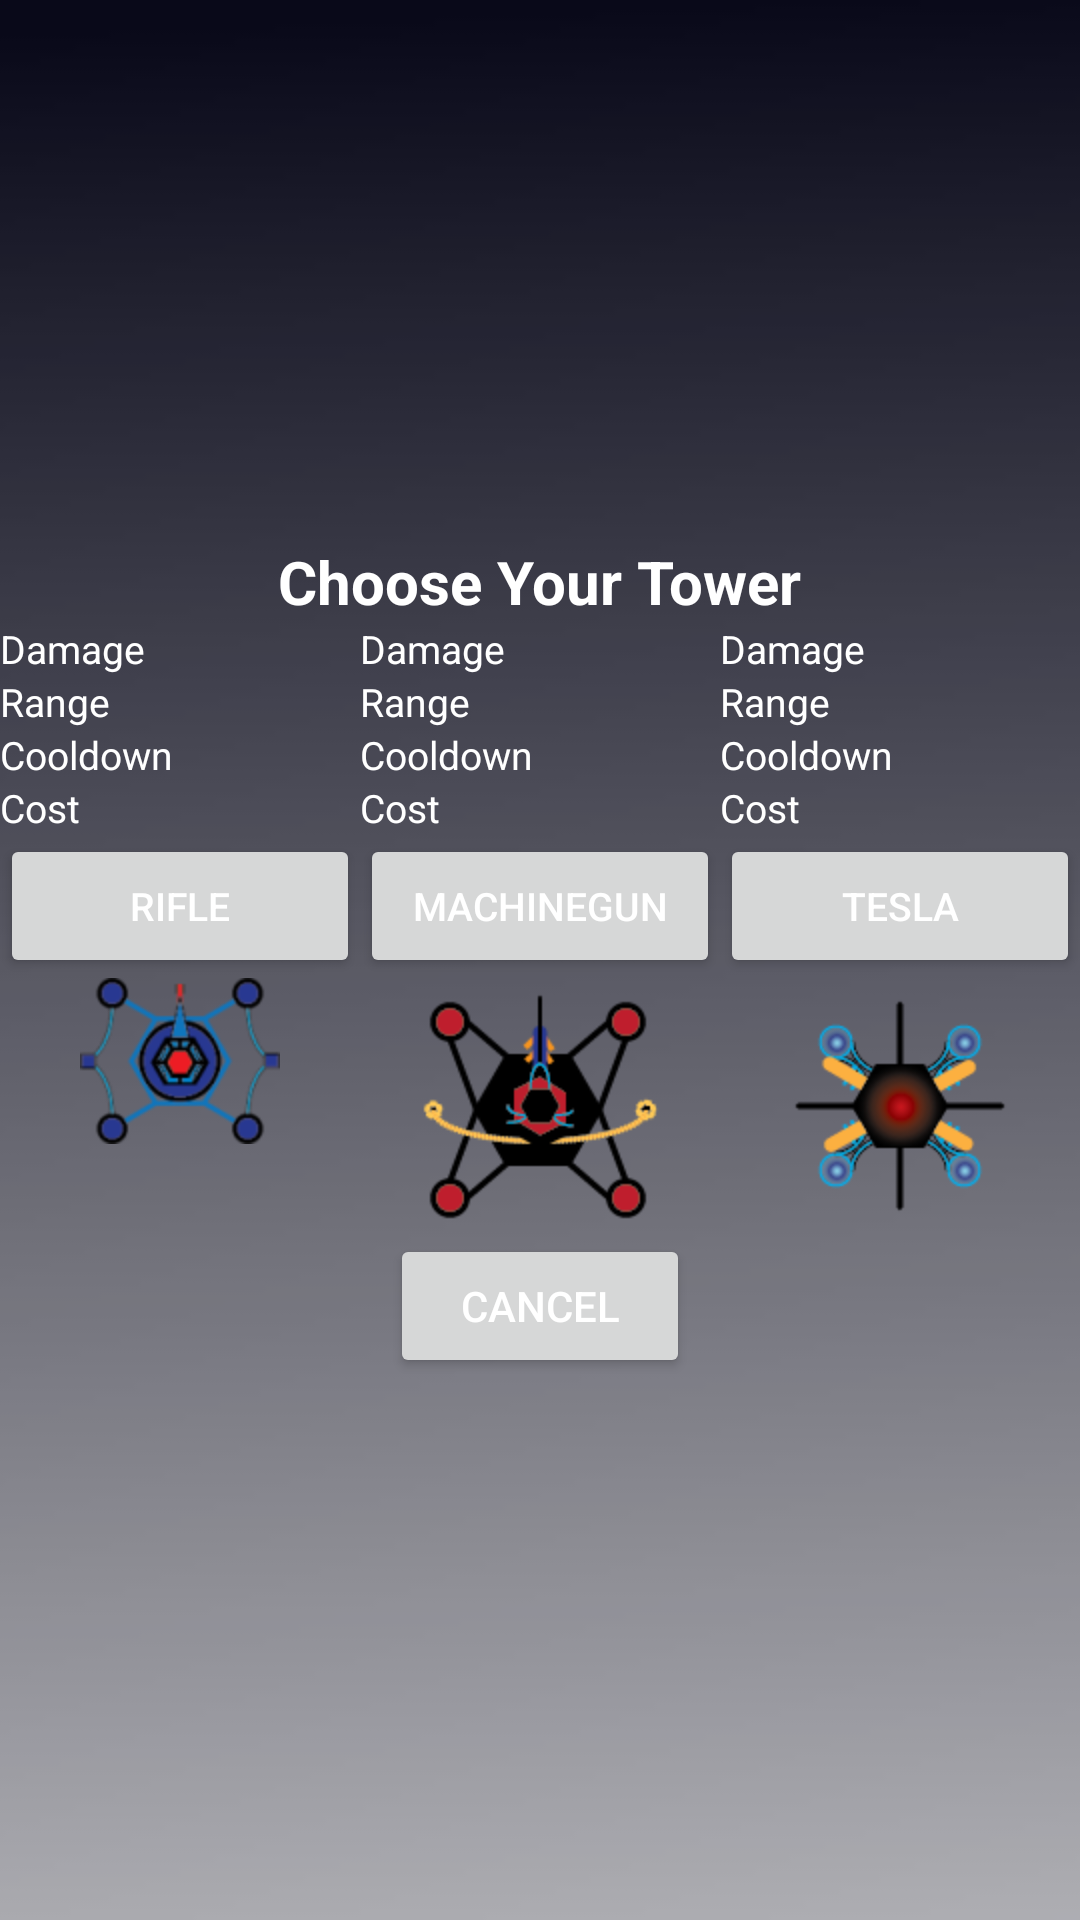

This screen was rendered from an Android layout file. Write that file and the resources it references.
<!-- AndroidManifest.xml: fallback theme Theme.MaterialComponents.DayNight.NoActionBar -->
<!-- res/layout/dialogbuytower.xml -->
<?xml version="1.0" encoding="utf-8"?>
<LinearLayout android:id="@+id/LinearLayout01"
	android:layout_height="fill_parent" xmlns:android="http://schemas.android.com/apk/res/android"
	android:orientation="vertical" android:gravity="center"
	android:background="@drawable/buybackground" android:layout_width="300dip">
	<TextView android:id="@+id/TextView01" android:layout_height="wrap_content"
		android:textColor="#fff" android:textStyle="bold"
		android:layout_width="wrap_content" android:text="Choose Your Tower"
		android:textSize="20dip"></TextView>
	<TableRow android:layout_width="match_parent"
		android:layout_height="wrap_content" android:id="@+id/tableRow3">
		<TableLayout android:layout_weight="1"
			android:layout_width="fill_parent" android:id="@+id/tableLayoutRifle"
			android:layout_height="wrap_content">
			<TextView android:layout_width="100dip" android:text="Damage"
				android:layout_weight="1" android:textColor="#fff"
				android:layout_height="wrap_content" android:gravity="left|center_vertical"
				android:id="@+id/TextRifleDamage" android:textSize="13dip"></TextView>
			<TextView android:layout_width="100dip"
				android:layout_weight="1" android:id="@+id/TextRifleRange"
				android:textColor="#fff" android:layout_height="wrap_content"
				android:text="Range" android:gravity="left|center_vertical"
				android:textSize="13dip"></TextView>
			<TextView android:layout_width="100dip"
				android:layout_weight="1" android:id="@+id/TextRifleCooldown"
				android:textColor="#fff" android:layout_height="wrap_content"
				android:text="Cooldown" android:gravity="left|center_vertical"
				android:textSize="13dip"></TextView>
			<TextView android:layout_width="100dip"
				android:layout_weight="1" android:id="@+id/TextRifleCost"
				android:textColor="#fff" android:layout_height="wrap_content"
				android:text="Cost" android:gravity="left|center_vertical"
				android:textSize="13dip"></TextView>
		</TableLayout>
		<TableLayout android:layout_weight="1"
			android:layout_width="fill_parent" android:id="@+id/TableLayout02"
			android:layout_height="wrap_content">
			<TextView android:layout_width="100dip" android:text="Damage"
				android:layout_weight="1" android:textColor="#fff"
				android:layout_height="wrap_content" android:id="@+id/TextMachineDamage"
				android:gravity="left|center_vertical" android:textSize="13dip"></TextView>
			<TextView android:layout_width="100dip"
				android:layout_weight="1" android:textColor="#fff"
				android:layout_height="wrap_content" android:text="Range"
				android:id="@+id/TextMachineRange" android:gravity="left|center_vertical"
				android:textSize="13dip"></TextView>
			<TextView android:layout_width="100dip"
				android:layout_weight="1" android:textColor="#fff"
				android:layout_height="wrap_content" android:text="Cooldown"
				android:id="@+id/TextMachineCooldown" android:gravity="left|center_vertical"
				android:textSize="13dip"></TextView>
			<TextView android:layout_width="100dip"
				android:layout_weight="1" android:textColor="#fff"
				android:layout_height="wrap_content" android:text="Cost"
				android:id="@+id/TextMachineCost" android:gravity="left|center_vertical"
				android:textSize="13dip"></TextView>
		</TableLayout>
		<TableLayout android:layout_height="wrap_content"
			android:layout_width="fill_parent" android:layout_weight="1"
			android:id="@+id/TableLayout01">
			<TextView android:layout_width="100dip" android:text="Damage"
				android:layout_weight="1" android:textColor="#fff"
				android:layout_height="wrap_content" android:id="@+id/TextTeslaDamage"
				android:gravity="left|center_vertical" android:textSize="13dip"></TextView>
			<TextView android:layout_width="100dip"
				android:layout_weight="1" android:textColor="#fff"
				android:layout_height="wrap_content" android:text="Range"
				android:id="@+id/TextTeslaRange" android:gravity="left|center_vertical"
				android:textSize="13dip"></TextView>
			<TextView android:layout_width="100dip"
				android:layout_weight="1" android:textColor="#fff"
				android:layout_height="wrap_content" android:text="Cooldown"
				android:id="@+id/TextTeslaCooldown" android:gravity="left|center_vertical"
				android:textSize="13dip"></TextView>
			<TextView android:layout_width="100dip"
				android:layout_weight="1" android:textColor="#fff"
				android:layout_height="wrap_content" android:text="Cost"
				android:id="@+id/TextTeslaCost" android:gravity="left|center_vertical"
				android:textSize="13dip"></TextView>
		</TableLayout>
	</TableRow>
	<TableRow android:layout_width="match_parent"
		android:layout_height="wrap_content" android:id="@+id/tableRow1">
		<Button android:layout_height="wrap_content" android:id="@+id/ButtonRed"
			android:text="Rifle" android:layout_weight="1" android:layout_width="100dip"
			android:textColor="#ffffff" android:textSize="13dip"></Button>
		<Button android:layout_height="wrap_content" android:id="@+id/ButtonBlue"
			android:text="MachineGun" android:layout_weight="1"
			android:layout_width="100dip" android:textColor="#ffffff"
			android:textSize="13dip"></Button>
		<Button android:layout_height="wrap_content" android:id="@+id/ButtonGreen"
			android:text="Tesla" android:layout_weight="1" android:layout_width="100dip"
			android:textColor="#ffffff" android:textSize="13dip"></Button>
	</TableRow>
	<TableRow android:layout_width="match_parent"
		android:layout_height="wrap_content" android:id="@+id/tableRow2">
		<ImageView android:layout_height="wrap_content"
			android:layout_weight="1" android:src="@drawable/riflefull"
			android:layout_width="fill_parent" android:id="@+id/ImageViewRifle"></ImageView>
		<ImageView android:layout_height="wrap_content"
			android:layout_weight="1" android:src="@drawable/machinegunfull"
			android:layout_width="fill_parent" android:id="@+id/ImageViewMachine"></ImageView>
		<ImageView android:layout_height="wrap_content"
			android:layout_weight="1" android:src="@drawable/teslafull"
			android:layout_width="fill_parent" android:id="@+id/ImageViewTesla"></ImageView>
	</TableRow>
	<Button android:layout_height="wrap_content" android:text="Cancel"
		android:id="@+id/ButtonCancel" android:layout_width="100dip"
		android:textColor="#ffffff" android:gravity="center"></Button>
</LinearLayout>
<!-- resources referenced by this layout -->
<resources>
  <!-- drawable buybackground: png bitmap (drawable-hdpi, 6175 bytes) -->
  <!-- drawable machinegunfull: png bitmap (drawable-hdpi, 5056 bytes) -->
  <!-- drawable riflefull: png bitmap (drawable-hdpi, 6231 bytes) -->
  <!-- drawable teslafull: png bitmap (drawable-hdpi, 5219 bytes) -->
</resources>
